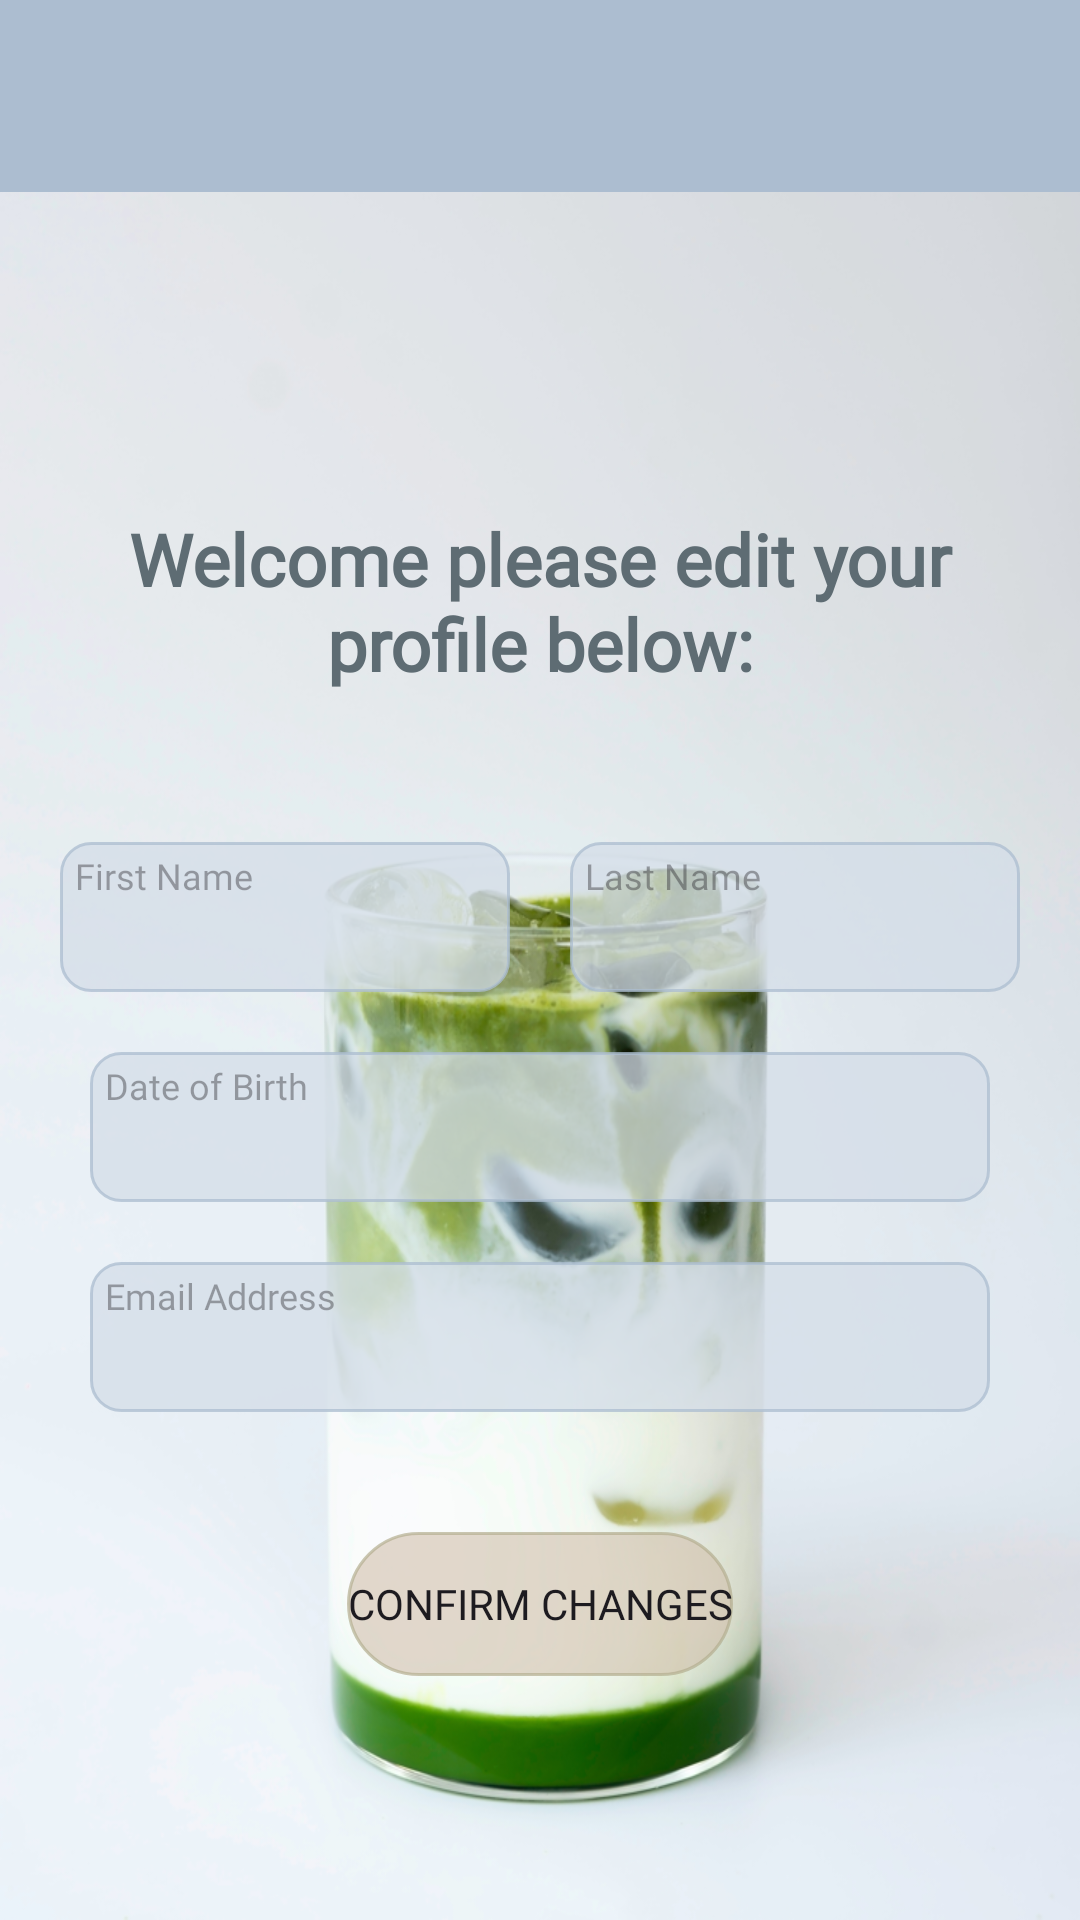

Produce the Android XML layout that renders to this screen, including the resource entries it uses.
<!-- AndroidManifest.xml: application theme Theme.ZoomFoods -->
<!-- res/layout/activity_set_profile.xml -->
<?xml version="1.0" encoding="utf-8"?>
<androidx.constraintlayout.widget.ConstraintLayout xmlns:android="http://schemas.android.com/apk/res/android"
    xmlns:app="http://schemas.android.com/apk/res-auto"
    xmlns:tools="http://schemas.android.com/tools"
    android:layout_width="match_parent"
    android:layout_height="match_parent"
    android:background="@drawable/matcha_drink"
    tools:context=".CreateProfileActivity">

    <androidx.appcompat.widget.Toolbar
        android:id="@+id/my_toolbar"
        android:layout_width="0dp"
        android:layout_height="?attr/actionBarSize"
        android:background="?attr/colorPrimary"
        android:elevation="4dp"
        android:theme="@style/ThemeOverlay.AppCompat.ActionBar"
        app:layout_constraintEnd_toEndOf="parent"
        app:layout_constraintStart_toStartOf="parent"
        app:layout_constraintTop_toTopOf="@+id/linearLayout4"
        app:popupTheme="@style/toolbar_style" />

    <LinearLayout
        android:id="@+id/linearLayout4"
        android:layout_width="0dp"
        android:layout_height="0dp"
        android:orientation="vertical"
        android:padding="10sp"
        app:layout_constraintBottom_toBottomOf="parent"
        app:layout_constraintEnd_toEndOf="parent"
        app:layout_constraintStart_toStartOf="parent"
        app:layout_constraintTop_toTopOf="parent">

        


        <LinearLayout
            android:id="@+id/layout_edit"
            android:layout_width="wrap_content"
            android:layout_height="wrap_content"
            android:layout_gravity="center"
            android:layout_marginTop="130sp"
            android:orientation="vertical">

            <TextView
                android:id="@+id/New_Usr_Welcome"
                android:layout_width="300sp"
                android:layout_height="wrap_content"
                android:layout_gravity="center"
                android:layout_marginTop="30sp"
                android:fontFamily="@font/amaranth_bold"
                android:text="@string/User_Welcome"
                android:textAlignment="center"
                android:textColor="@color/shadeDeepGreyBlue"
                android:textSize="24sp"
                android:textStyle="bold" />
        </LinearLayout>

        <LinearLayout
            android:layout_width="match_parent"
            android:layout_height="wrap_content"
            android:layout_marginTop="50sp"
            android:gravity="center_horizontal"
            android:orientation="horizontal">

            <EditText
                android:id="@+id/FirstName"
                android:layout_width="150sp"
                android:layout_height="50sp"
                android:layout_gravity="top"

                android:layout_marginEnd="10sp"
                android:layout_marginBottom="10sp"
                android:autofillHints="username"
                android:background="@drawable/textfield_shape"
                android:fontFamily="@font/amaranth"
                android:gravity="top"
                android:hint="@string/first_name"
                android:inputType="text"
                android:paddingStart="5sp"
                android:paddingTop="3sp"
                android:paddingEnd="5sp"
                android:textColor="@color/greyBlueCool"
                android:textSize="12sp"
                tools:ignore="LabelFor" />

            <EditText
                android:id="@+id/LastName"
                android:layout_width="150sp"
                android:layout_height="50sp"
                android:layout_marginStart="10sp"
                android:layout_marginBottom="10sp"
                android:autofillHints="username"
                android:background="@drawable/textfield_shape"
                android:fontFamily="@font/amaranth"
                android:gravity="top"
                android:hint="@string/last_name"
                android:inputType="text"
                android:paddingStart="5sp"
                android:paddingTop="3sp"
                android:paddingEnd="5sp"
                android:textColor="@color/greyBlueCool"
                android:textSize="12sp"
                tools:ignore="LabelFor" />


        </LinearLayout>

        <LinearLayout
            android:layout_width="match_parent"
            android:layout_height="wrap_content"
            android:layout_gravity="top"
            android:layout_marginTop="10sp"
            android:orientation="vertical">

            <EditText
                android:id="@+id/txtDOB"
                android:layout_width="300sp"
                android:layout_height="50sp"
                android:layout_gravity="center"
                android:layout_marginBottom="10sp"
                android:autofillHints="Date of Birth"
                android:background="@drawable/textfield_shape"
                android:ems="10"
                android:fontFamily="@font/amaranth"
                android:gravity="top"
                android:hint="@string/birth_date"
                android:inputType="date"
                android:paddingStart="5sp"
                android:paddingTop="3sp"
                android:paddingEnd="5sp"
                android:textColor="@color/greyBlueCool"
                android:textSize="12sp"
                tools:ignore="LabelFor" />

            <EditText
                android:id="@+id/txtEmail"
                android:layout_width="300sp"
                android:layout_height="50sp"
                android:layout_gravity="center"
                android:layout_marginTop="10sp"
                android:autofillHints="Fill in email"
                android:background="@drawable/textfield_shape"
                android:ems="10"
                android:fontFamily="@font/amaranth"
                android:gravity="top"
                android:hint="@string/email_address"
                android:inputType="textEmailAddress"
                android:paddingStart="5sp"
                android:paddingTop="3sp"
                android:paddingEnd="5sp"
                android:textColor="@color/greyBlueCool"
                android:textSize="12sp"
                tools:ignore="LabelFor" />

            <Button
                android:id="@+id/btnEditProfileSubmit"
                android:layout_width="wrap_content"
                android:layout_height="wrap_content"
                android:layout_gravity="center"
                android:layout_marginTop="40sp"
                android:background="@drawable/btn_shape2"
                android:backgroundTint="@null"
                android:fontFamily="@font/vollkorn_semibold"
                android:text="@string/confirm_changes"
                tools:ignore="TouchTargetSizeCheck" />
        </LinearLayout>


    </LinearLayout>

</androidx.constraintlayout.widget.ConstraintLayout>
<!-- resources referenced by this layout -->
<resources>
  <color name="greyBlueCool">#ACBDD0</color>
  <color name="shadeDeepGreyBlue">#5E6C73</color>
  <!-- drawable btn_shape2 (drawable) -->
  <?xml version="1.0" encoding="utf-8"?>
  <shape xmlns:android="http://schemas.android.com/apk/res/android"
      android:shape="rectangle">
      <solid android:color="@color/trans_wheat" />
      <corners android:radius="50dp" />
      <stroke
          android:width="1sp"
          android:color="@color/trans_wheat_tone"/>
  </shape>
  <!-- drawable matcha_drink: png bitmap (drawable, 784808 bytes) -->
  <!-- drawable textfield_shape (drawable) -->
  <?xml version="1.0" encoding="utf-8"?>
  <shape xmlns:android="http://schemas.android.com/apk/res/android"
      android:shape="rectangle">
      <corners
          android:radius="10sp"/>
      <solid
          android:color="@color/transTintGreyBlue"/>
      <stroke
          android:color="@color/transGreyBlueCool"
          android:width="1sp"
          />
  
  </shape>
  <string name="User_Welcome">Welcome please edit your profile below:</string>
  <string name="birth_date"> Date of Birth</string>
  <string name="confirm_changes">Confirm Changes</string>
  <string name="email_address">Email Address</string>
  <string name="first_name">First Name</string>
  <string name="last_name">Last Name</string>
  <style name="toolbar_style" parent="Theme.Material3.DayNight.NoActionBar">
  
         <item name="fontFamily">@font/amaranth </item>
          <item name="android:textSize">12sp</item>
  
  
  
      </style>
  <style name="Theme.ZoomFoods" parent="Base.Theme.ZoomFoods" />
  <color name="trans_wheat">#98D0BFAC</color>
  <color name="trans_wheat_tone">#AEB3AD8E</color>
  <color name="transTintGreyBlue">#BED5DEE8</color>
  <color name="transGreyBlueCool">#BEACBDD0</color>
  <style name="Base.Theme.ZoomFoods" parent="Theme.Material3.DayNight.NoActionBar">
          
          <item name="colorPrimary">@color/greyBlueCool</item>
          <item name="colorPrimaryVariant">@color/tintGreyBlue </item>
          <item name="colorOnPrimary">@color/white</item>
  
          
          <item name="colorSecondary">@color/greyBlue</item>
          <item name="colorSecondaryVariant">@color/greyViolet</item>
          <item name="colorOnSecondary">@color/black</item>
  
          
          <item name="colorTertiary">@color/greyLavender</item>
          <item name="colorOnTertiaryFixedVariant">@color/greyViolet</item>
          <item name="colorOnTertiary">@color/black</item>
  
          
          <item name="android:statusBarColor">?attr/colorPrimaryVariant</item>
  
          
          <item name="colorError">@color/orangeRedTone</item>
  
          <item name="colorAccent">@color/shadeDeepGreyBlue</item>
  
          
          
      </style>
  <color name="tintGreyBlue">#D5DEE8</color>
  <color name="white">#FFFFFFFF</color>
  <color name="greyBlue">#BCD7E7</color>
  <color name="greyViolet">#BCCDE7</color>
  <color name="black">#FF000000</color>
  <color name="greyLavender">#BCC2E7</color>
  <color name="orangeRedTone">#D31723</color>
</resources>
